Run: headless pygame with SDL's dummy video driver; simulated clock (each Clock.tick advances the game by its frame time, no real sleeping); random seed 0; keys injected as events and as key.get_pressed() state; no mouse input.
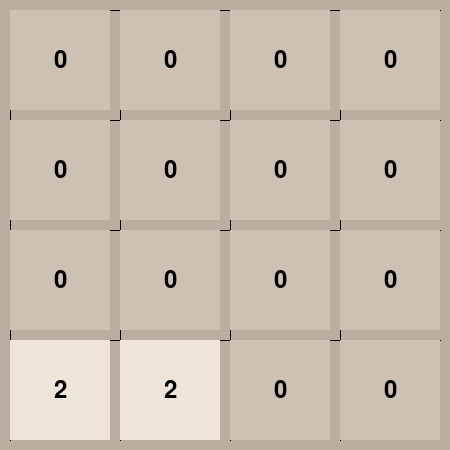
Frame 1 of 4 · flips 1–60 · no input
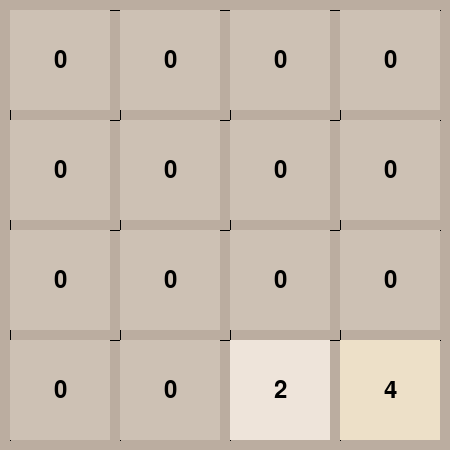
Frame 2 of 4 · flips 61–180 · tapped SPACE, RETURN · held RIGHT (→), D
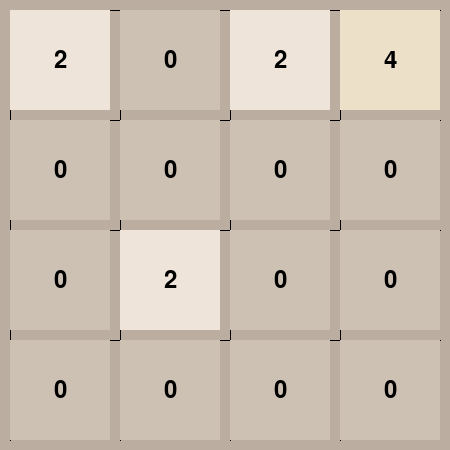
Frame 3 of 4 · flips 181–300 · held DOWN (↓), S
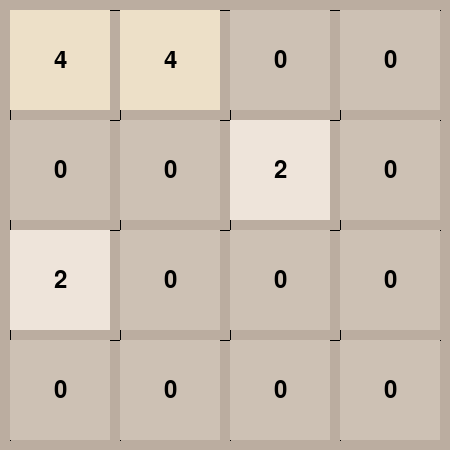
Frame 4 of 4 · flips 301–420 · held LEFT (←), A, UP (↑), W

The pygame program that drew these frames:

import pygame
import random

# Initialize Pygame
pygame.init()

# Constants
GRID_SIZE = 4
TILE_SIZE = 100
PADDING = 10
SCREEN_WIDTH = GRID_SIZE * (TILE_SIZE + PADDING) + PADDING
SCREEN_HEIGHT = GRID_SIZE * (TILE_SIZE + PADDING) + PADDING
FONT_SIZE = 36
WINNING_TILE = 64

# Colors
BACKGROUND_COLOR = (187, 173, 160)
TILE_COLORS = {
    0: (205, 193, 180),
    2: (238, 228, 218),
    4: (237, 224, 200),
    8: (242, 177, 121),
    16: (245, 149, 99),
    32: (246, 124, 95),
    64: (246, 94, 59),
    128: (237, 207, 114),
    256: (237, 204, 97),
    512: (237, 200, 80),
    1024: (237, 197, 63),
    2048: (237, 194, 46)
}

# Helper functions
def draw_text(surface, text, color, font_size, x, y):
    font = pygame.font.Font(None, font_size)
    text_surface = font.render(text, True, color)
    text_rect = text_surface.get_rect(center=(x, y))
    surface.blit(text_surface, text_rect)

def move_and_generate(grid, direction):
    if direction == "left":
        new_grid = move_left(grid)
    elif direction == "right":
        new_grid = move_right(grid)
    elif direction == "up":
        new_grid = move_up(grid)
    elif direction == "down":
        new_grid = move_down(grid)
    else:
        return grid, False  # Invalid direction
    
    if new_grid != grid:  # Check if the grid changed after the move
        add_new_tile(new_grid)
        return new_grid, True
    else:
        return grid, False  # No new tile generated

def draw_grid(surface):
    for i in range(GRID_SIZE + 1):
        pygame.draw.line(surface, (0, 0, 0), (i * (TILE_SIZE + PADDING) + PADDING, PADDING),
                         (i * (TILE_SIZE + PADDING) + PADDING, SCREEN_HEIGHT - PADDING))
        pygame.draw.line(surface, (0, 0, 0), (PADDING, i * (TILE_SIZE + PADDING) + PADDING),
                         (SCREEN_WIDTH - PADDING, i * (TILE_SIZE + PADDING) + PADDING))

def draw_tile(surface, value, row, col):
    color = TILE_COLORS.get(value, (255, 255, 255))
    rect = pygame.Rect(col * (TILE_SIZE + PADDING) + PADDING, row * (TILE_SIZE + PADDING) + PADDING, TILE_SIZE,
                       TILE_SIZE)
    pygame.draw.rect(surface, color, rect)
    draw_text(surface, str(value), (0, 0, 0), FONT_SIZE, rect.centerx, rect.centery)

def add_new_tile(grid):
    empty_cells = [(i, j) for i in range(GRID_SIZE) for j in range(GRID_SIZE) if grid[i][j] == 0]
    if empty_cells:
        row, col = random.choice(empty_cells)
        grid[row][col] = 2  # New tile is always 2 or 4 (90% chance of 2, 10% chance of 4)

def merge_tiles(row):
    merged_row = []
    skip_next = False
    for i in range(len(row)):
        if skip_next:
            skip_next = False
            continue
        if i < len(row) - 1 and row[i] == row[i + 1]:
            merged_row.append(row[i] * 2)
            skip_next = True
        else:
            merged_row.append(row[i])
    while len(merged_row) < len(row):
        merged_row.append(0)
    return merged_row

def move_left(grid):
    new_grid = []
    for row in grid:
        new_row = merge_tiles([val for val in row if val != 0])
        new_row += [0] * (GRID_SIZE - len(new_row))
        new_grid.append(new_row)
    return new_grid

def move_right(grid):
    reversed_grid = [row[::-1] for row in grid]
    new_grid = []
    for row in reversed_grid:
        new_row = merge_tiles([val for val in row if val != 0])
        new_row += [0] * (GRID_SIZE - len(new_row))
        new_grid.append(new_row[::-1])
    return new_grid

def move_up(grid):
    transposed_grid = list(map(list, zip(*grid)))
    new_grid = []
    for row in transposed_grid:
        new_row = merge_tiles([val for val in row if val != 0])
        new_row += [0] * (GRID_SIZE - len(new_row))
        new_grid.append(new_row)
    new_grid = list(map(list, zip(*new_grid)))
    return new_grid

def move_down(grid):
    transposed_grid = list(map(list, zip(*grid)))
    new_grid = []
    for row in transposed_grid:
        new_row = merge_tiles([val for val in row[::-1] if val != 0])[::-1]
        new_row += [0] * (GRID_SIZE - len(new_row))
        new_grid.append(new_row)
    if new_grid != transposed_grid:
        add_new_tile(new_grid)
    return list(map(list, zip(*new_grid)))

def check_win(grid):
    for row in grid:
        for value in row:
            if value >= WINNING_TILE:
                return True
    return False

def main():
    grid = [[0] * GRID_SIZE for _ in range(GRID_SIZE)]
    add_new_tile(grid)
    add_new_tile(grid)

    # Create the game window
    screen = pygame.display.set_mode((SCREEN_WIDTH, SCREEN_HEIGHT))
    pygame.display.set_caption("Weird 2048(64)")

    # Main game loop
    running = True
    while running:
        screen.fill(BACKGROUND_COLOR)

        # Handle events
        moved = False
        for event in pygame.event.get():
            if event.type == pygame.QUIT:
                running = False
            elif event.type == pygame.KEYDOWN and not moved:
                if event.key == pygame.K_LEFT:
                    grid, moved = move_and_generate(grid, "left")
                elif event.key == pygame.K_RIGHT:
                    grid, moved = move_and_generate(grid, "right")
                elif event.key == pygame.K_UP:
                    grid, moved = move_and_generate(grid, "up")
                elif event.key == pygame.K_DOWN:
                    grid, moved = move_and_generate(grid, "down")
                if moved and check_win(grid):
                    print("You win!")
                    running = False

        # Draw the grid and tiles
        draw_grid(screen)
        for i in range(GRID_SIZE):
            for j in range(GRID_SIZE):
                draw_tile(screen, grid[i][j], i, j)

        # Update the display
        pygame.display.flip()

    # Quit Pygame
    # pygame.quit()
if __name__ == "__main__":
    main()
